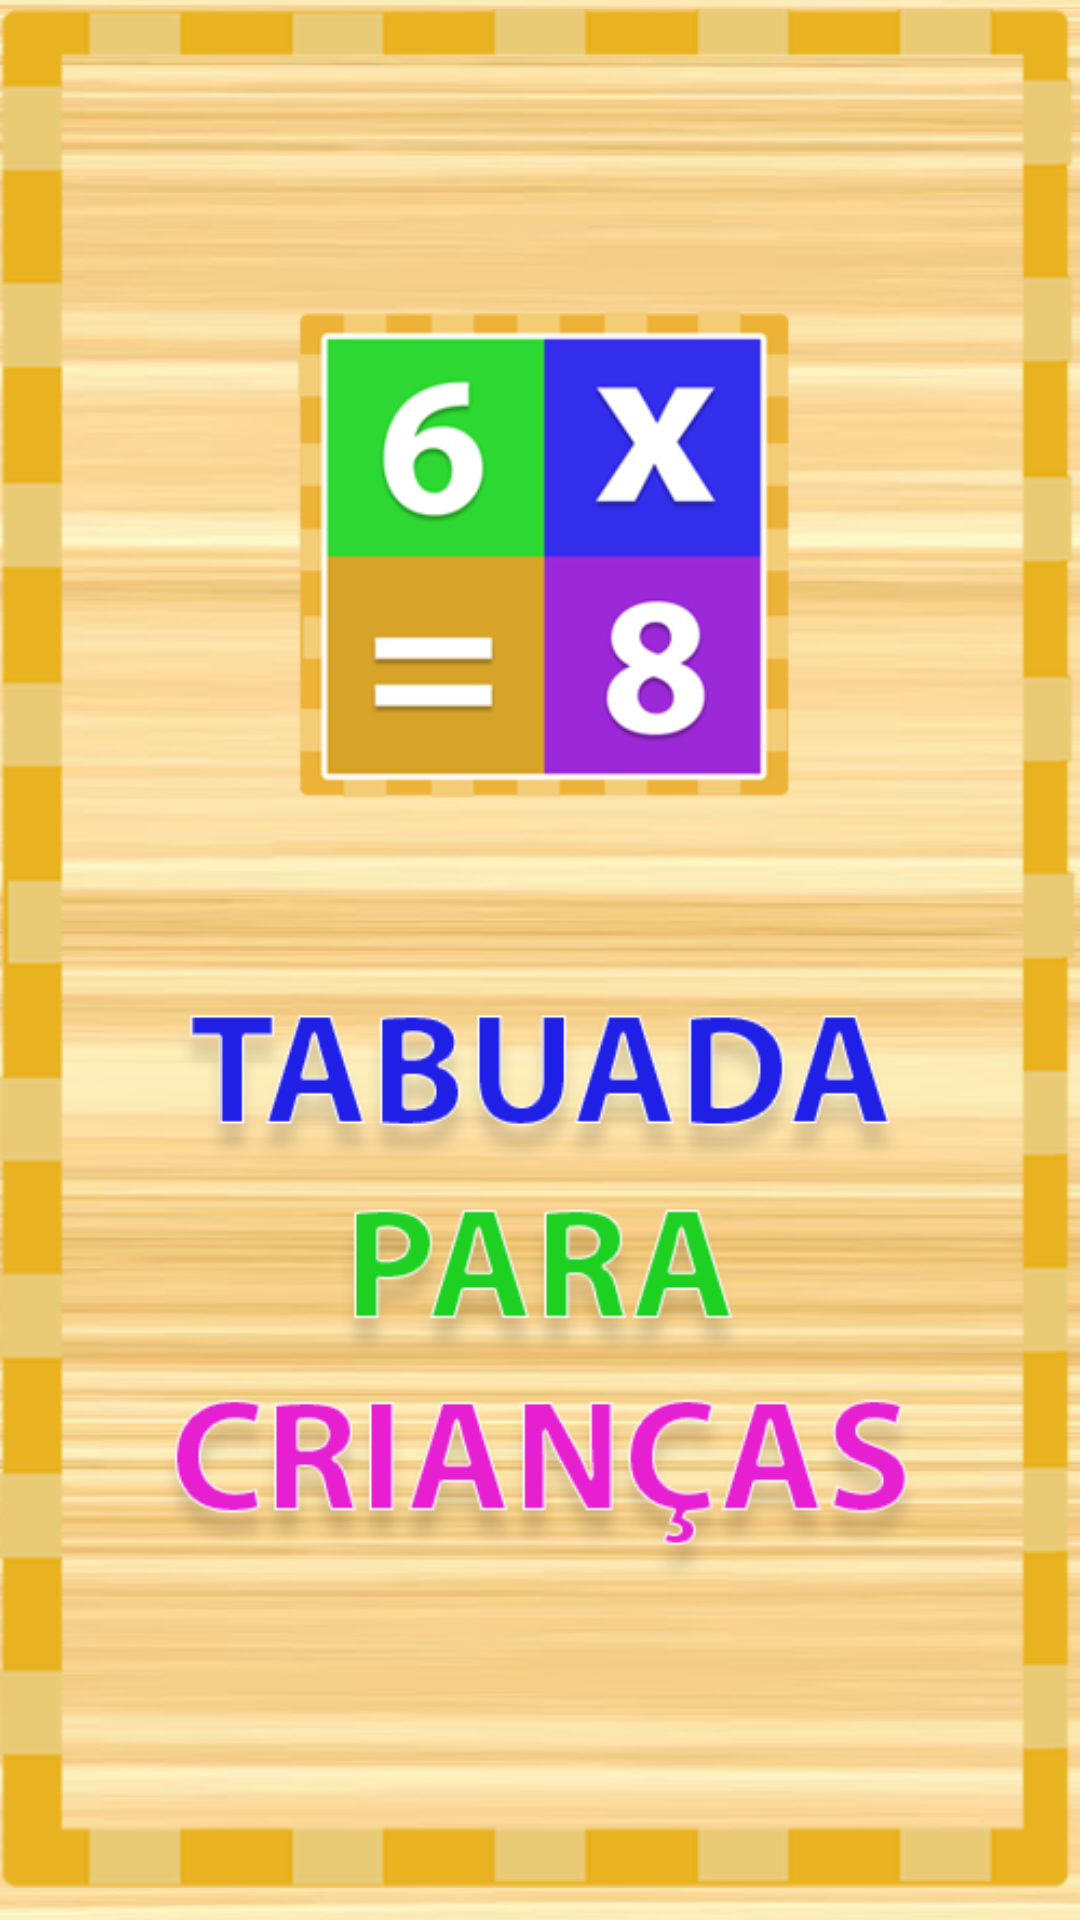

The Android layout XML behind this screen, and the referenced resources:
<!-- AndroidManifest.xml: application theme AppTheme -->
<!-- res/layout/activity_inicial.xml -->
<?xml version="1.0" encoding="utf-8"?>
<android.support.constraint.ConstraintLayout
    xmlns:android="http://schemas.android.com/apk/res/android"
    xmlns:app="http://schemas.android.com/apk/res-auto"
    xmlns:tools="http://schemas.android.com/tools"
    android:layout_width="match_parent"
    android:background="@drawable/bgmadeira"
    android:layout_height="match_parent">

    <ImageView
        android:id="@+id/imageView38"
        android:layout_width="wrap_content"
        android:layout_height="wrap_content"
        android:layout_marginBottom="8dp"
        android:layout_marginEnd="8dp"
        app:layout_constraintBottom_toBottomOf="parent"
        app:layout_constraintEnd_toEndOf="parent"
        app:layout_constraintHorizontal_bias="0.0"
        app:layout_constraintStart_toStartOf="parent"
        app:layout_constraintTop_toTopOf="parent"
        android:src="@drawable/splash" />
</android.support.constraint.ConstraintLayout>
<!-- resources referenced by this layout -->
<resources>
  <!-- drawable bgmadeira: png bitmap (drawable, 313393 bytes) -->
  <!-- drawable splash: png bitmap (drawable, 193774 bytes) -->
  <style name="AppTheme" parent="android:Theme.Holo.Light.NoActionBar">
          
      </style>
</resources>
